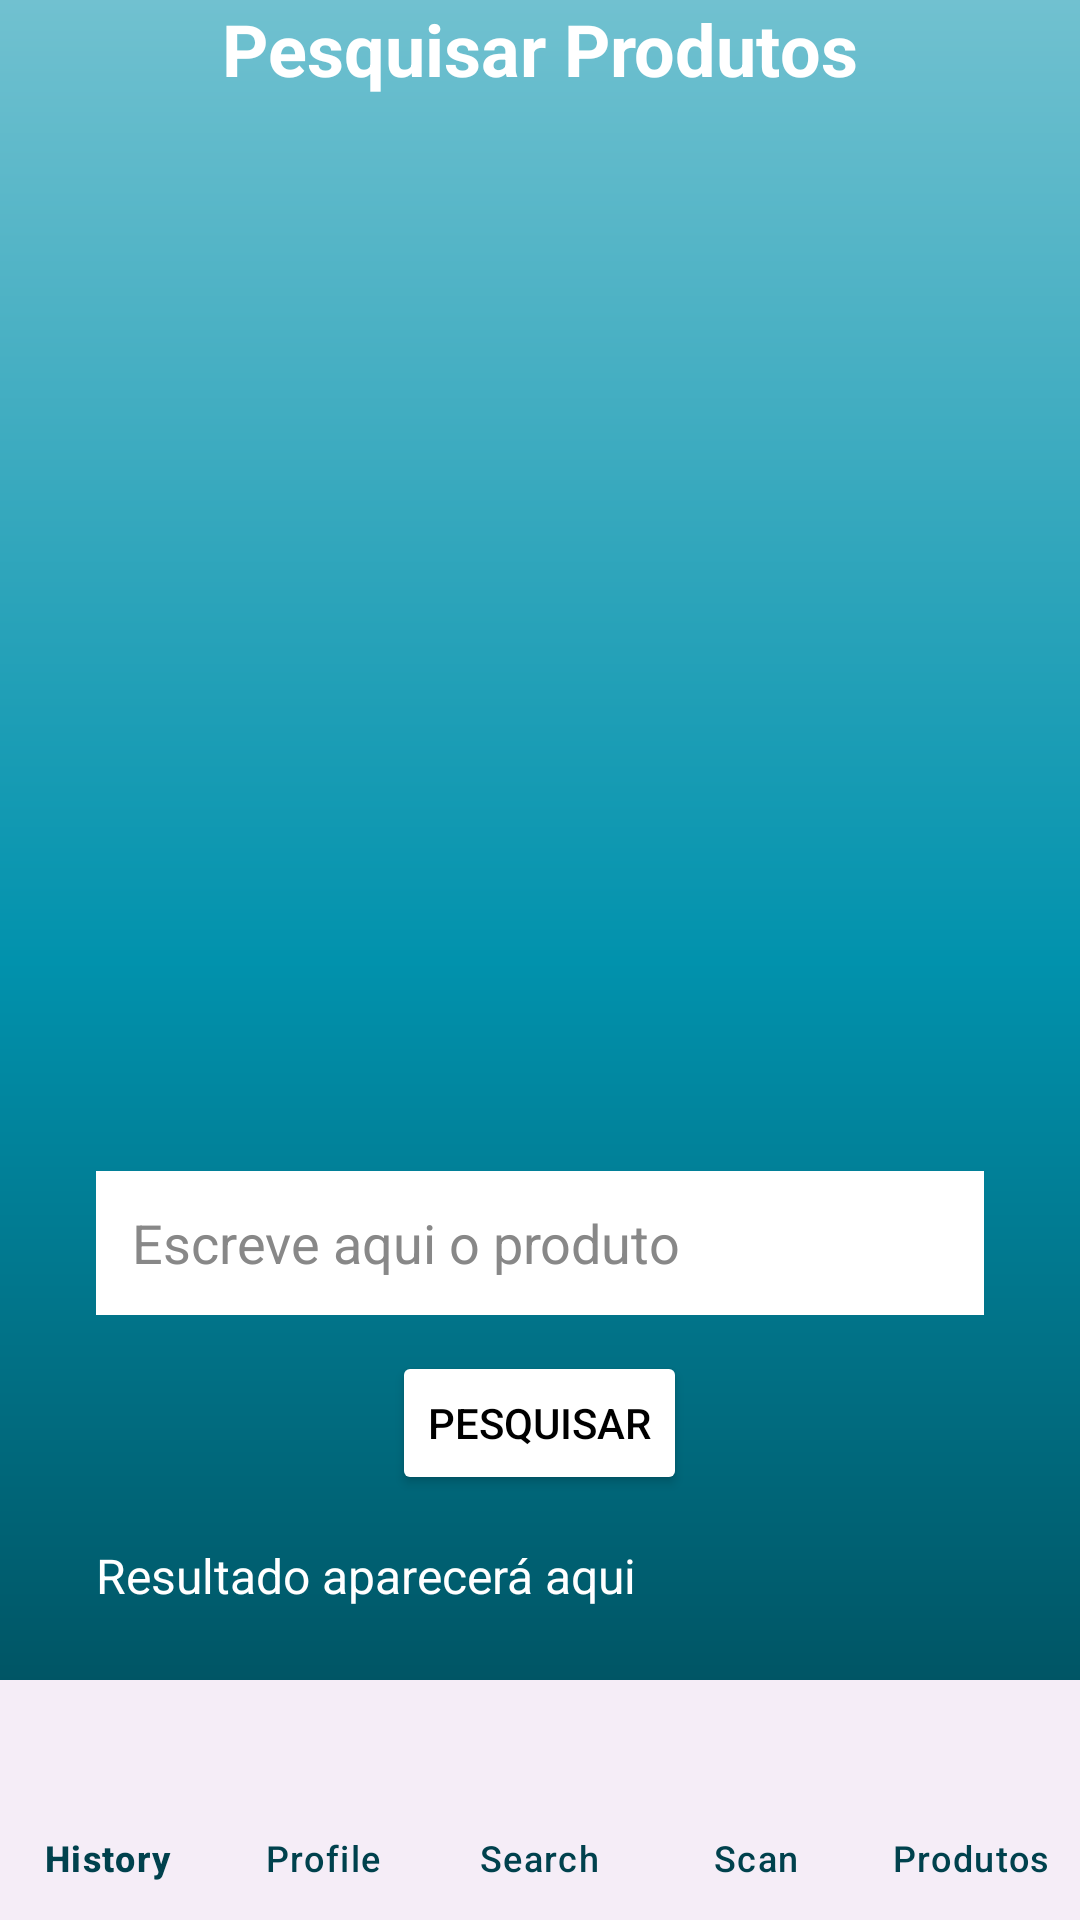

The Android layout XML behind this screen, and the referenced resources:
<!-- AndroidManifest.xml: application theme Theme.ShoppingWise2 -->
<!-- res/layout/activity_search.xml -->
<?xml version="1.0" encoding="utf-8"?>
<LinearLayout xmlns:android="http://schemas.android.com/apk/res/android"
    xmlns:app="http://schemas.android.com/apk/res-auto"
    android:id="@+id/main"
    android:layout_width="match_parent"
    android:layout_height="match_parent"
    android:orientation="vertical"
    android:gravity="center"
    android:background="@drawable/gradient_background">

    
    <TextView
        android:id="@+id/textViewTituloPesquisa"
        android:layout_width="wrap_content"
        android:layout_height="wrap_content"
        android:text="Pesquisar Produtos"
        android:textSize="24sp"
        android:textStyle="bold"
        android:textColor="#FFFFFF"
        android:layout_marginBottom="32dp" />

    <View
        android:layout_width="match_parent"
        android:layout_height="0dp"
        android:layout_weight="1" />

    
    <EditText
        android:id="@+id/searchEditText"
        android:layout_width="match_parent"
        android:layout_height="48dp"
        android:layout_marginStart="32dp"
        android:layout_marginEnd="32dp"
        android:layout_marginBottom="12dp"
        android:hint="Escreve aqui o produto"
        android:padding="12dp"
        android:background="#FFFFFF"
        android:textColor="#000000"
        android:textColorHint="#888888"
        android:imeOptions="actionSearch"
        android:inputType="text" />

    
    <Button
        android:id="@+id/searchButton"
        android:layout_width="wrap_content"
        android:layout_height="wrap_content"
        android:layout_marginBottom="16dp"
        android:backgroundTint="#FFFFFF"
        android:text="Pesquisar"
        android:textColor="#000000" />

    
    <TextView
        android:id="@+id/resultTextView"
        android:layout_width="match_parent"
        android:layout_height="wrap_content"
        android:layout_marginStart="32dp"
        android:layout_marginEnd="32dp"
        android:layout_marginBottom="24dp"
        android:text="Resultado aparecerá aqui"
        android:textSize="16sp"
        android:textColor="#FFFFFF" />

    
    <com.google.android.material.bottomnavigation.BottomNavigationView
        android:id="@+id/bottomNavigationView"
        android:layout_width="match_parent"
        android:layout_height="wrap_content"
        android:background="#F5EDF7"
        app:menu="@menu/menu_main"
        app:labelVisibilityMode="labeled"
        app:itemIconTint="@color/nav_icon_color"
        app:itemTextColor="@color/nav_icon_color" />

</LinearLayout>
<!-- resources referenced by this layout -->
<resources>
  <color name="nav_icon_color">#00414D</color>
  <!-- drawable gradient_background (drawable) -->
  <?xml version="1.0" encoding="utf-8"?>
  <layer-list xmlns:android="http://schemas.android.com/apk/res/android">
      <item>
          <shape android:shape="rectangle">
              <gradient
                  android:type="linear"
                  android:angle="270"
                  android:startColor="#71C1D0"
                  android:centerColor="#0192AD"
                  android:endColor="#00414D" />
          </shape>
      </item>
  </layer-list>
  <style name="Theme.ShoppingWise2" parent="Base.Theme.ShoppingWise2" />
  <style name="Base.Theme.ShoppingWise2" parent="Theme.Material3.DayNight.NoActionBar">
          
          
      </style>
</resources>
